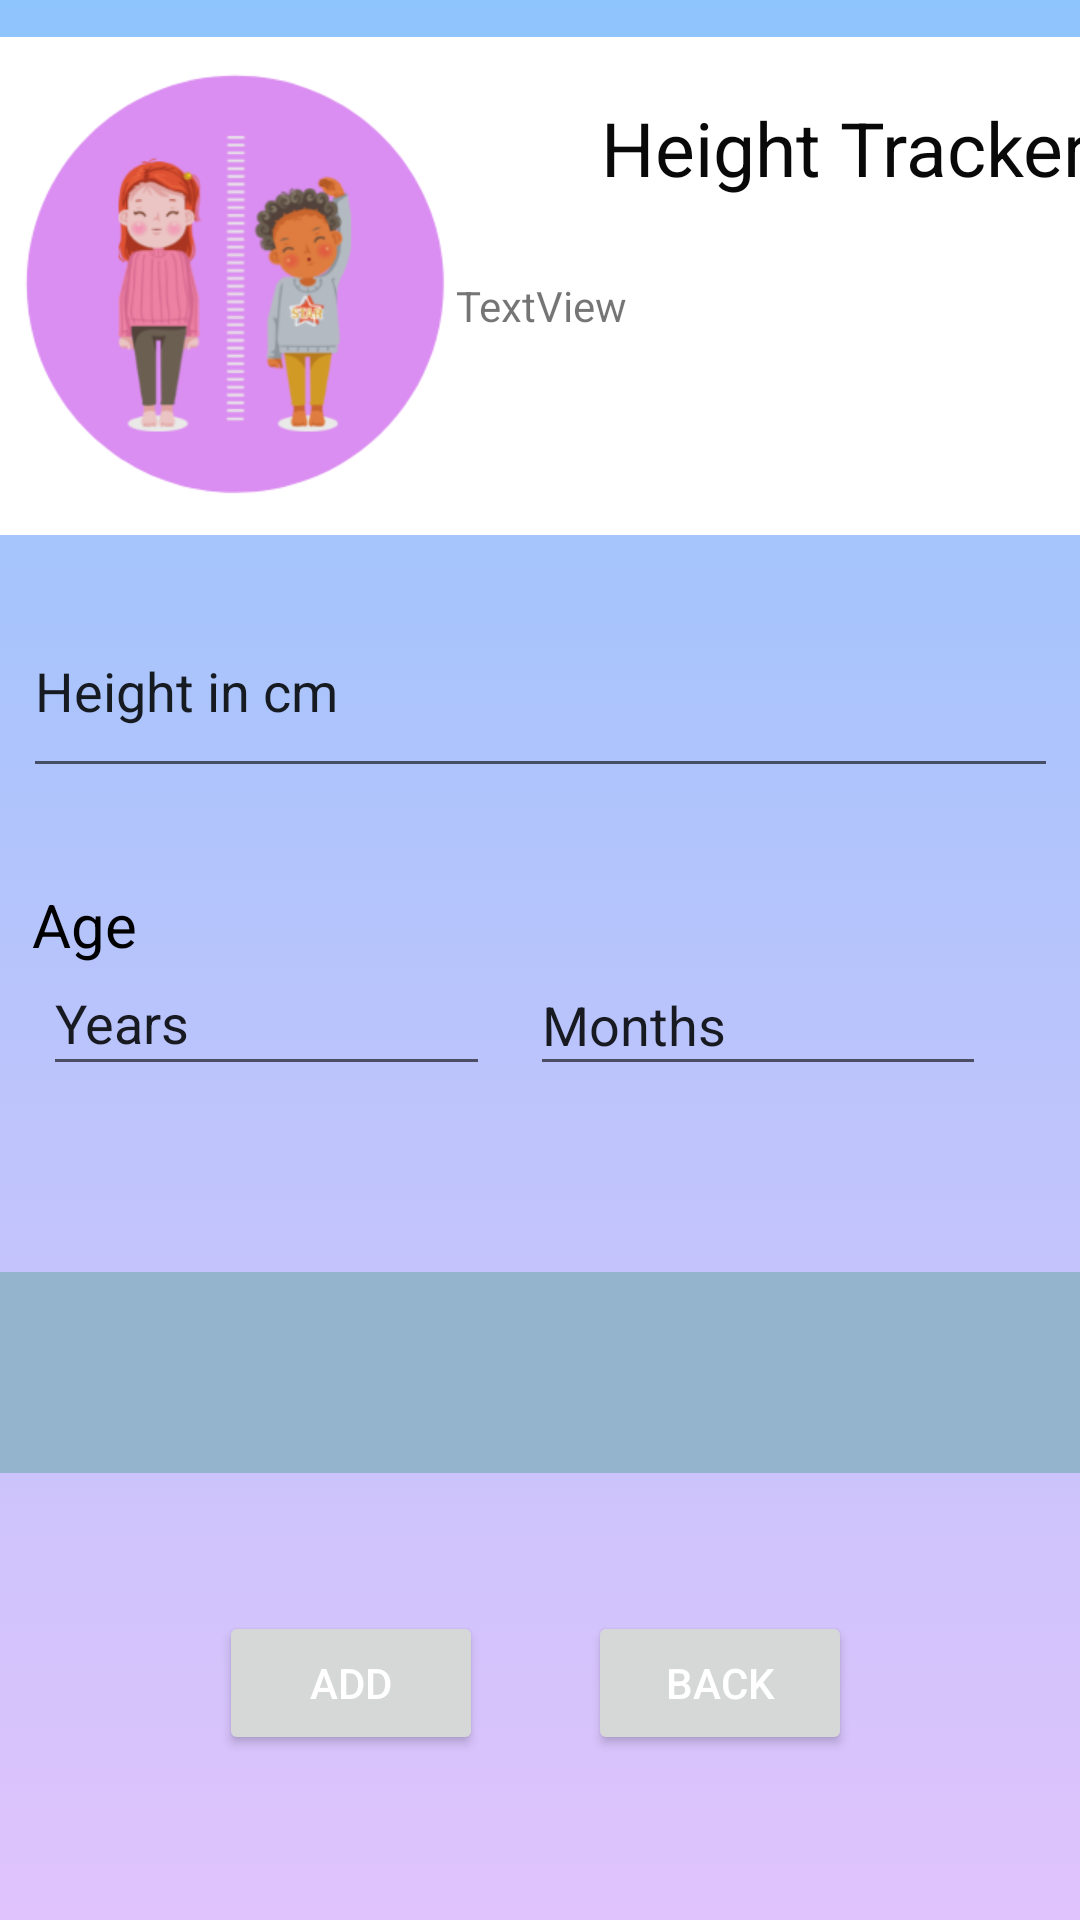

Layout XML and referenced resources for this Android screen:
<!-- AndroidManifest.xml: application theme Theme.BabyCare -->
<!-- res/layout/height_tracker.xml -->
<?xml version="1.0" encoding="utf-8"?>
<androidx.constraintlayout.widget.ConstraintLayout xmlns:android="http://schemas.android.com/apk/res/android"
    xmlns:app="http://schemas.android.com/apk/res-auto"
    xmlns:tools="http://schemas.android.com/tools"
    android:layout_width="match_parent"
    android:layout_height="match_parent"
    android:background="@drawable/gradient_background">

    <LinearLayout
        android:id="@+id/linearLayout3"
        android:layout_width="411dp"
        android:layout_height="166dp"
        android:orientation="vertical"
        app:layout_constraintBottom_toBottomOf="parent"
        app:layout_constraintEnd_toEndOf="parent"
        app:layout_constraintHorizontal_bias="0.0"
        app:layout_constraintStart_toStartOf="parent"
        app:layout_constraintTop_toTopOf="parent"
        app:layout_constraintVertical_bias="0.026">

        <LinearLayout
            android:layout_width="match_parent"
            android:layout_height="match_parent"
            android:orientation="horizontal">

            <ImageView
                android:id="@+id/imageView6"
                android:layout_width="wrap_content"
                android:layout_height="wrap_content"
                android:layout_weight="1"
                android:background="@color/white"
                android:contentDescription="@string/todo"
                app:srcCompat="@drawable/height"
                tools:ignore="ImageContrastCheck" />

            <LinearLayout
                android:layout_width="match_parent"
                android:layout_height="match_parent"
                android:layout_weight="1"
                android:orientation="vertical">

                <TextView
                    android:id="@+id/textView9"
                    android:layout_width="match_parent"
                    android:layout_height="80dp"
                    android:background="@color/white"
                    android:paddingTop="20dp"
                    android:text="@string/height_tracker"
                    android:textAlignment="center"
                    android:textColor="#090909"
                    android:textSize="25sp" />

                <TextView
                    android:id="@+id/textView10"
                    android:layout_width="match_parent"
                    android:layout_height="90dp"
                    android:background="@color/white"
                    android:text="TextView" />
            </LinearLayout>
        </LinearLayout>

    </LinearLayout>

    <EditText
        android:id="@+id/editText_Height"
        android:layout_width="345dp"
        android:layout_height="68dp"
        android:ems="10"
        android:importantForAutofill="no"
        android:inputType="textPersonName"
        android:text="@string/height_in_cm"
        app:layout_constraintBottom_toTopOf="@+id/text_height_comment"
        app:layout_constraintEnd_toEndOf="parent"
        app:layout_constraintStart_toStartOf="parent"
        app:layout_constraintTop_toTopOf="parent"
        app:layout_constraintVertical_bias="0.547" />

    <Button
        android:id="@+id/btn_height_add"
        android:layout_width="wrap_content"
        android:layout_height="wrap_content"
        android:layout_marginStart="72dp"
        android:text="@string/add"
        android:textColor="#FFFFFF"
        app:layout_constraintBottom_toBottomOf="parent"
        app:layout_constraintEnd_toStartOf="@+id/btn_height_back"
        app:layout_constraintHorizontal_bias="0.03"
        app:layout_constraintStart_toStartOf="parent"
        app:layout_constraintTop_toTopOf="parent"
        app:layout_constraintVertical_bias="0.907"
        tools:ignore="TextContrastCheck" />

    <Button
        android:id="@+id/btn_height_back"
        android:layout_width="wrap_content"
        android:layout_height="wrap_content"
        android:layout_marginEnd="76dp"
        android:text="@string/back"
        android:textColor="#FFFFFF"
        app:layout_constraintBottom_toBottomOf="parent"
        app:layout_constraintEnd_toEndOf="parent"
        app:layout_constraintTop_toTopOf="parent"
        app:layout_constraintVertical_bias="0.907"
        tools:ignore="TextContrastCheck" />

    <TextView
        android:id="@+id/text_height_comment"
        android:layout_width="416dp"
        android:layout_height="67dp"
        android:background="#94B4CD"
        app:layout_constraintBottom_toBottomOf="parent"
        app:layout_constraintEnd_toEndOf="parent"
        app:layout_constraintHorizontal_bias="1.0"
        app:layout_constraintStart_toStartOf="parent"
        app:layout_constraintTop_toTopOf="parent"
        app:layout_constraintVertical_bias="0.74" />

    <TextView
        android:id="@+id/textView12"
        android:layout_width="340dp"
        android:layout_height="45dp"
        android:layout_marginTop="32dp"
        android:text="Age"
        android:textSize="20dp"
        android:textColor="#000000"
        app:layout_constraintBottom_toTopOf="@+id/text_height_comment"
        app:layout_constraintEnd_toEndOf="parent"
        app:layout_constraintHorizontal_bias="0.535"
        app:layout_constraintStart_toStartOf="parent"
        app:layout_constraintTop_toBottomOf="@+id/editText_Height"
        app:layout_constraintVertical_bias="0.0" />

    <EditText
        android:id="@+id/editText_Years"
        android:layout_width="149dp"
        android:layout_height="45dp"
        android:layout_marginTop="20dp"
        android:layout_marginBottom="62dp"
        android:ems="10"
        android:inputType="textPersonName"
        android:text="Years"
        app:layout_constraintBottom_toTopOf="@+id/text_height_comment"
        app:layout_constraintEnd_toStartOf="@+id/editText_Months"
        app:layout_constraintHorizontal_bias="0.513"
        app:layout_constraintStart_toStartOf="parent"
        app:layout_constraintTop_toBottomOf="@+id/textView12"
        app:layout_constraintVertical_bias="1.0" />

    <EditText
        android:id="@+id/editText_Months"
        android:layout_width="152dp"
        android:layout_height="44dp"
        android:layout_marginTop="22dp"
        android:layout_marginEnd="12dp"
        android:layout_marginBottom="62dp"
        android:ems="10"
        android:inputType="textPersonName"
        android:text="Months"
        app:layout_constraintBottom_toTopOf="@+id/text_height_comment"
        app:layout_constraintEnd_toEndOf="parent"
        app:layout_constraintHorizontal_bias="0.902"
        app:layout_constraintStart_toStartOf="parent"
        app:layout_constraintTop_toBottomOf="@+id/textView12"
        app:layout_constraintVertical_bias="1.0" />

</androidx.constraintlayout.widget.ConstraintLayout>
<!-- resources referenced by this layout -->
<resources>
  <color name="white">#FFFFFFFF</color>
  <!-- drawable gradient_background (drawable) -->
  <?xml version="1.0" encoding="utf-8"?>
  <selector xmlns:android="http://schemas.android.com/apk/res/android">
  
      <item>
          <shape>
              <gradient android:angle="90"
                  android:startColor = "#e0c3fc"
                  android:endColor="#8ec5fc"
                  android:type="linear"/>
          </shape>
      </item>
  
  </selector>
  <!-- drawable height: png bitmap (drawable, 38376 bytes) -->
  <string name="add">Add</string>
  <string name="back">Back</string>
  <string name="height_in_cm">Height in cm</string>
  <string name="height_tracker">Height Tracker</string>
  <string name="todo">TODO</string>
  <style name="Theme.BabyCare" parent="Theme.MaterialComponents.DayNight.DarkActionBar">
          
          <item name="colorPrimary">@color/purple_500</item>
          <item name="colorPrimaryVariant">@color/purple_700</item>
          <item name="colorOnPrimary">@color/white</item>
          
          <item name="colorSecondary">@color/teal_200</item>
          <item name="colorSecondaryVariant">@color/teal_700</item>
          <item name="colorOnSecondary">@color/black</item>
          
          <item name="android:statusBarColor" tools:targetApi="l">?attr/colorPrimaryVariant</item>
          
      </style>
  <color name="purple_500">#9960E9</color>
  <color name="purple_700">#182D9E</color>
  <color name="teal_200">#FF03DAC5</color>
  <color name="teal_700">#FF018786</color>
  <color name="black">#FF000000</color>
</resources>
